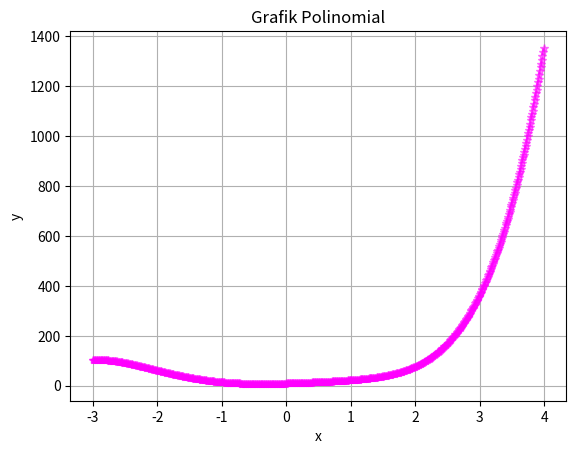

Source code (Python):
#modul
import matplotlib.pyplot as plt
import numpy as np

#variabel
x = np.arange(-3, 4, 0.01)
y = np.power(x,5)+2*np.power(x,4)-5*np.power(x,3)+7*np.power(x,2)+8*x+9

#Plot Grafik
plt.plot(x,y,
         linewidth = 1.5,
         linestyle = '--',
         color = 'magenta',
         alpha = 0.5,
         marker = '*')
plt.title('Grafik Polinomial')
plt.xlabel('x')
plt.ylabel('y')
plt.grid()
plt.show()
